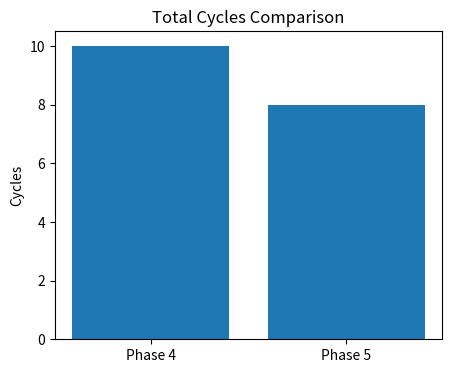
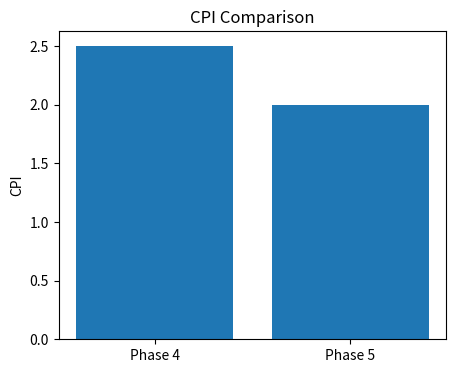
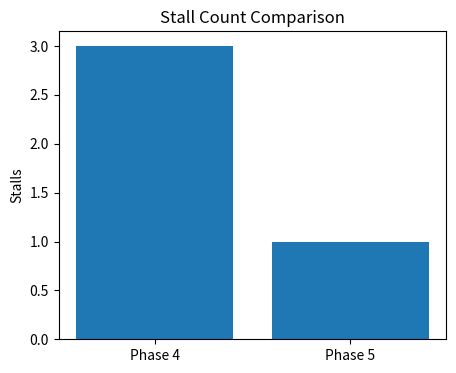

Python code for these plots, in order:
import matplotlib.pyplot as plt


# ---------------- PHASE 4 VALUES ---------------- #
phase4_cycles = 10
phase4_cpi = 2.5
phase4_stalls = 3

# ---------------- PHASE 5 VALUES ---------------- #
phase5_cycles = 8
phase5_cpi = 2.0
phase5_stalls = 1

labels = ["Phase 4", "Phase 5"]


# ---------------- TOTAL CYCLES GRAPH ---------------- #
plt.figure(figsize=(5, 4))

plt.bar(labels, [phase4_cycles, phase5_cycles])

plt.title("Total Cycles Comparison")

plt.ylabel("Cycles")

plt.show()


# ---------------- CPI GRAPH ---------------- #
plt.figure(figsize=(5, 4))

plt.bar(labels, [phase4_cpi, phase5_cpi])

plt.title("CPI Comparison")

plt.ylabel("CPI")

plt.show()


# ---------------- STALL COUNT GRAPH ---------------- #
plt.figure(figsize=(5, 4))

plt.bar(labels, [phase4_stalls, phase5_stalls])

plt.title("Stall Count Comparison")

plt.ylabel("Stalls")

plt.show()
